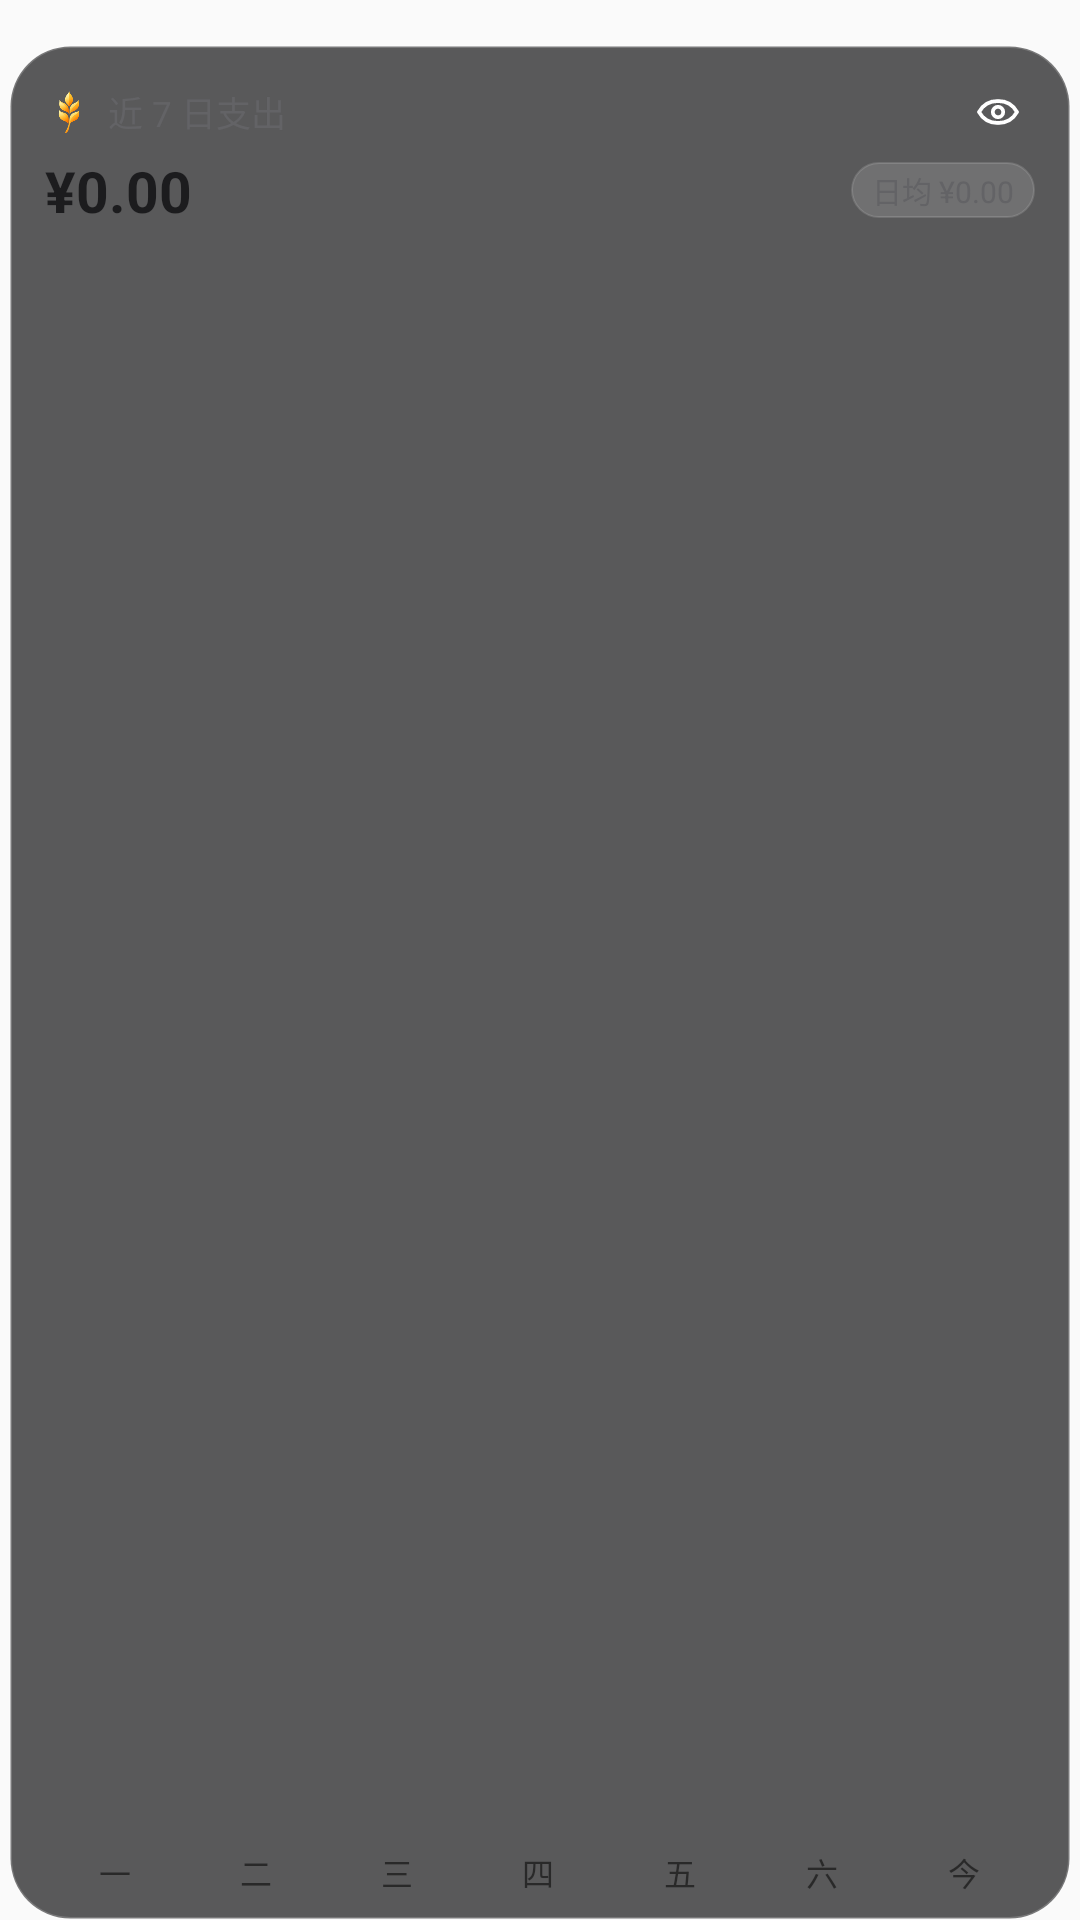

Here is an Android app screen rendered from its layout file. Give the layout XML and the strings, colors and styles it references.
<!-- AndroidManifest.xml: application theme Theme.MyMoney -->
<!-- res/layout/widget_seven_day.xml -->
<?xml version="1.0" encoding="utf-8"?>
<FrameLayout xmlns:android="http://schemas.android.com/apk/res/android"
    android:id="@+id/widget_root"
    android:layout_width="match_parent"
    android:layout_height="match_parent"
    android:paddingHorizontal="3dp"
    android:paddingTop="15dp"
    android:paddingBottom="0dp">

    <LinearLayout
        android:id="@+id/widget_card"
        android:layout_width="match_parent"
        android:layout_height="match_parent"
        android:background="@drawable/widget_background_glass_dark"
        android:orientation="vertical"
        android:paddingHorizontal="12dp"
        android:paddingTop="10dp"
        android:paddingBottom="8dp">

        <LinearLayout
            android:layout_width="match_parent"
            android:layout_height="wrap_content"
            android:gravity="center_vertical"
            android:orientation="horizontal">

            <ImageView
                android:layout_width="16dp"
                android:layout_height="16dp"
                android:layout_marginEnd="5dp"
                android:importantForAccessibility="no"
                android:scaleType="fitCenter"
                android:src="@drawable/ic_brand_color" />

            <TextView
                android:id="@+id/widget_seven_title"
                android:layout_width="0dp"
                android:layout_height="wrap_content"
                android:layout_weight="1"
                android:maxLines="1"
                android:text="近 7 日支出"
                android:textColor="@color/widget_secondary"
                android:textSize="11.5sp" />

            <ImageView
                android:id="@+id/widget_eye"
                android:layout_width="34dp"
                android:layout_height="34dp"
                android:layout_marginTop="-5dp"
                android:layout_marginEnd="-5dp"
                android:layout_marginBottom="-5dp"
                android:padding="9dp"
                android:src="@drawable/ic_widget_eye_on" />
        </LinearLayout>

        <LinearLayout
            android:layout_width="match_parent"
            android:layout_height="wrap_content"
            android:layout_marginTop="1dp"
            android:gravity="center_vertical"
            android:orientation="horizontal">

            <TextView
                android:id="@+id/widget_seven_total"
                android:layout_width="0dp"
                android:layout_height="wrap_content"
                android:layout_weight="1"
                android:autoSizeMaxTextSize="19sp"
                android:autoSizeMinTextSize="13sp"
                android:autoSizeStepGranularity="1sp"
                android:autoSizeTextType="uniform"
                android:ellipsize="end"
                android:fontFeatureSettings="tnum"
                android:maxLines="1"
                android:text="¥0.00"
                android:textColor="@color/widget_primary"
                android:textSize="19sp"
                android:textStyle="bold" />

            <TextView
                android:id="@+id/widget_seven_sub"
                android:layout_width="wrap_content"
                android:layout_height="wrap_content"
                android:layout_marginStart="6dp"
                android:background="@drawable/widget_pill_glass_dark"
                android:ellipsize="end"
                android:fontFeatureSettings="tnum"
                android:maxLines="1"
                android:paddingHorizontal="7dp"
                android:paddingVertical="2dp"
                android:text="日均 ¥0.00"
                android:textColor="@color/widget_secondary"
                android:textSize="10sp" />
        </LinearLayout>

        <ImageView
            android:id="@+id/widget_seven_chart"
            android:layout_width="match_parent"
            android:layout_height="0dp"
            android:layout_marginTop="5dp"
            android:layout_weight="1"
            android:importantForAccessibility="no"
            android:scaleType="fitXY" />

        <LinearLayout
            android:layout_width="match_parent"
            android:layout_height="16dp"
            android:layout_marginTop="3dp"
            android:gravity="center_vertical"
            android:orientation="horizontal">

            <TextView android:id="@+id/widget_day_0" android:layout_width="0dp" android:layout_height="wrap_content" android:layout_weight="1" android:gravity="center" android:maxLines="1" android:text="一" android:textSize="10.5sp" />
            <TextView android:id="@+id/widget_day_1" android:layout_width="0dp" android:layout_height="wrap_content" android:layout_weight="1" android:gravity="center" android:maxLines="1" android:text="二" android:textSize="10.5sp" />
            <TextView android:id="@+id/widget_day_2" android:layout_width="0dp" android:layout_height="wrap_content" android:layout_weight="1" android:gravity="center" android:maxLines="1" android:text="三" android:textSize="10.5sp" />
            <TextView android:id="@+id/widget_day_3" android:layout_width="0dp" android:layout_height="wrap_content" android:layout_weight="1" android:gravity="center" android:maxLines="1" android:text="四" android:textSize="10.5sp" />
            <TextView android:id="@+id/widget_day_4" android:layout_width="0dp" android:layout_height="wrap_content" android:layout_weight="1" android:gravity="center" android:maxLines="1" android:text="五" android:textSize="10.5sp" />
            <TextView android:id="@+id/widget_day_5" android:layout_width="0dp" android:layout_height="wrap_content" android:layout_weight="1" android:gravity="center" android:maxLines="1" android:text="六" android:textSize="10.5sp" />
            <TextView android:id="@+id/widget_day_6" android:layout_width="0dp" android:layout_height="wrap_content" android:layout_weight="1" android:gravity="center" android:maxLines="1" android:text="今" android:textSize="10.5sp" />
        </LinearLayout>
    </LinearLayout>
</FrameLayout>
<!-- resources referenced by this layout -->
<resources>
  <color name="widget_primary">#1C1C1E</color>
  <color name="widget_secondary">#636366</color>
  <!-- drawable ic_brand_color: png bitmap (drawable-hdpi, 4239 bytes) -->
  <!-- drawable ic_widget_eye_on (drawable) -->
  <?xml version="1.0" encoding="utf-8"?>
  <vector xmlns:android="http://schemas.android.com/apk/res/android"
      android:width="20dp"
      android:height="20dp"
      android:viewportWidth="24"
      android:viewportHeight="24">
      <path
          android:fillColor="#00000000"
          android:pathData="M2.5,12C4.6,8.2 8,6.5 12,6.5C16,6.5 19.4,8.2 21.5,12C19.4,15.8 16,17.5 12,17.5C8,17.5 4.6,15.8 2.5,12Z"
          android:strokeWidth="1.9"
          android:strokeColor="#FFFFFF"
          android:strokeLineJoin="round" />
      <path
          android:fillColor="#00000000"
          android:pathData="M12,12m-2.6,0a2.6,2.6 0,1 1,5.2 0a2.6,2.6 0,1 1,-5.2 0"
          android:strokeWidth="1.9"
          android:strokeColor="#FFFFFF" />
  </vector>
  <!-- drawable widget_background_glass_dark (drawable) -->
  <?xml version="1.0" encoding="utf-8"?>
  <shape xmlns:android="http://schemas.android.com/apk/res/android" android:shape="rectangle">
      <solid android:color="#B3161618" />
      <corners android:radius="20dp" />
      <stroke android:width="1dp" android:color="#30FFFFFF" />
  </shape>
  <!-- drawable widget_pill_glass_dark (drawable) -->
  <?xml version="1.0" encoding="utf-8"?>
  <shape xmlns:android="http://schemas.android.com/apk/res/android" android:shape="rectangle">
      <solid android:color="#24FFFFFF" />
      <corners android:radius="14dp" />
      <stroke android:width="0.75dp" android:color="#22FFFFFF" />
  </shape>
  <style name="Theme.MyMoney" parent="android:Theme.Material.Light.NoActionBar" />
</resources>
